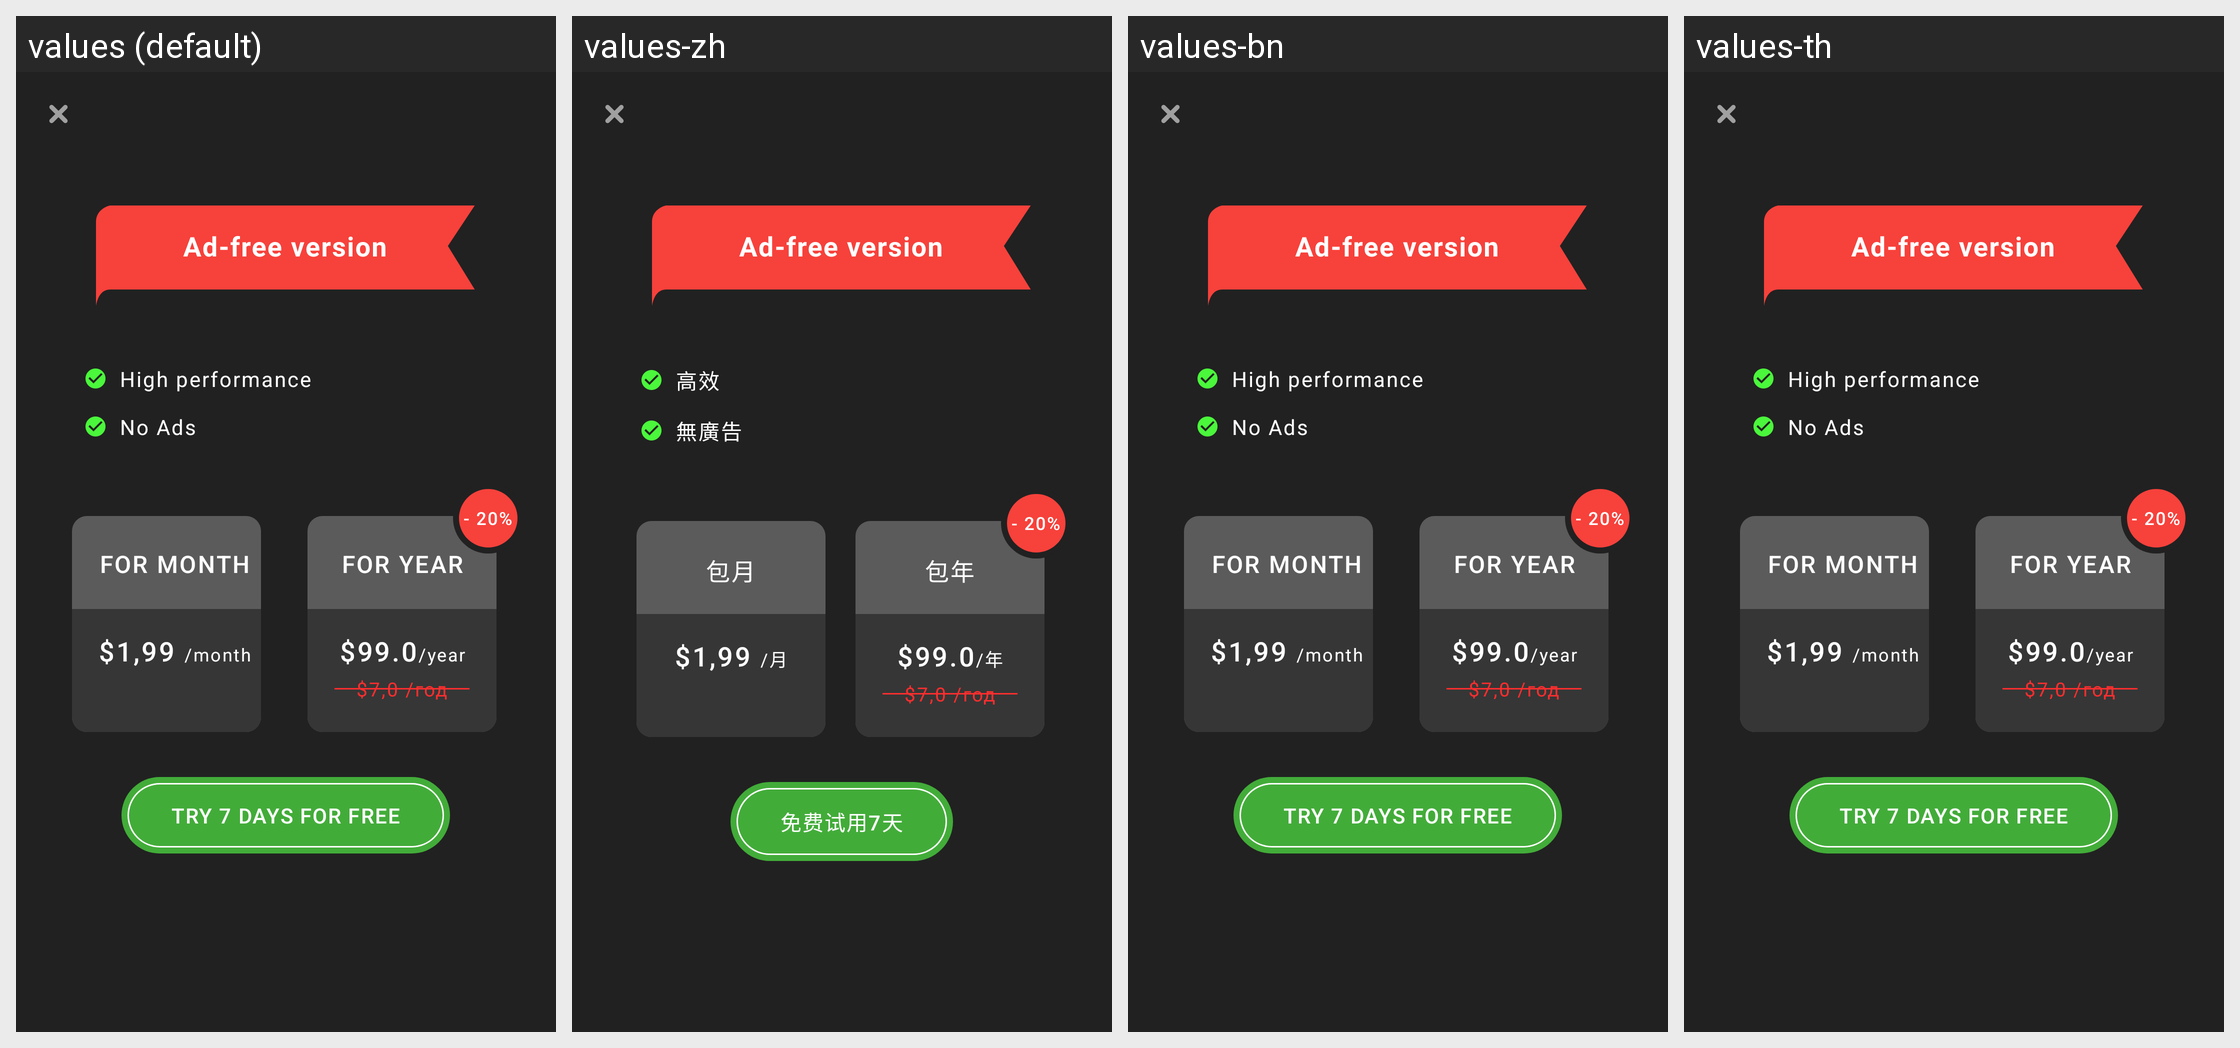

Here is an Android app screen in its default locale and in the app's own translations. Write out the translated-string differences for the strings that appear on this screen.
Android screen res/layout/flag_activity.xml rendered under 4 locales, left to right: values (default), values-zh, values-bn, values-th. Device: Nexus 5 (rendered at 1080×1920; each locale shown at half size, 540×960, under a caption strip naming it); theme AppTheme.NoActionBar.
Other locales in the repository, not shown: values-ar, values-de, values-es, values-fa, values-fr, values-hi, values-it, values-iw, values-ja, values-ko, values-pt, values-ru, values-tr, values-vi.
Strings drawn on this screen, with the default value and each locale's value (text and hints the layout hard-codes, and strings that could not be matched under every locale, appear in the picture but are not listed):

high_speed_shield
  values: High performance
  values-zh: 高效
  values-bn: High performance  [not translated; the default value is used]
  values-th: High performance  [not translated; the default value is used]

no_any_ads_flag
  values: No Ads
  values-zh: 無廣告
  values-bn: No Ads  [not translated; the default value is used]
  values-th: No Ads  [not translated; the default value is used]

for_month_flag
  values: For month
  values-zh: 包月
  values-bn: For month  [not translated; the default value is used]
  values-th: For month  [not translated; the default value is used]

in_month_shield
  values: /month
  values-zh: /月
  values-bn: /month  [not translated; the default value is used]
  values-th: /month  [not translated; the default value is used]

for_year_flag
  values: For year
  values-zh: 包年
  values-bn: For year  [not translated; the default value is used]
  values-th: For year  [not translated; the default value is used]

in_year_shield
  values: /year
  values-zh: /年
  values-bn: /year  [not translated; the default value is used]
  values-th: /year  [not translated; the default value is used]

try_7_days_for_free_new
  values: Try 7 days for free
  values-zh: 免费试用7天
  values-bn: Try 7 days for free  [not translated; the default value is used]
  values-th: Try 7 days for free  [not translated; the default value is used]
